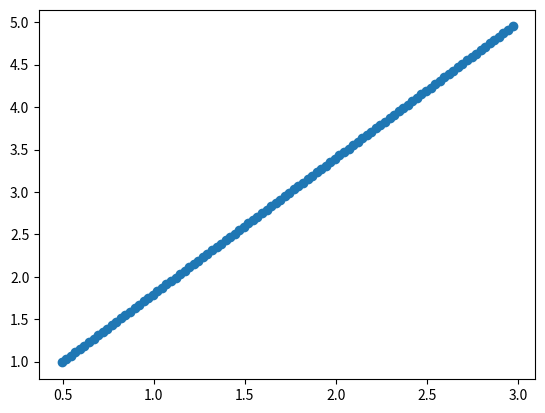

Python code for this plot:
import numpy
import numpy as np
from matplotlib import pyplot as plt


# Write a python procedure segment(pt1, pt2) that, given points represented as
# 2-element lists, returns a list of a hundred points spaced evenly along the line segment whose
# endpoints are the two points
# Plot the hundred points resulting when pt1 = [3.5, 3] and pt2 = [0.5, 1]
def segment(pt1, pt2):
    segment_params = [[x, y] for x, y in zip(np.arange(0, 1, .01), list(reversed(np.arange(0, 1, .01))))]

    points = []

    for x in segment_params:
        point = [x[0] * pt1[0] + x[1] * pt2[0], x[0] * pt1[1] + x[1] * pt2[1]]
        points.append(point)

    return points


a = [3, 5]
b = [0.5, 1]
# print([[x, y] for x, y in zip(np.arange(0, 1, .01), list(reversed(np.arange(0, 1, .01))))])

points = segment(a, b)
print(points)

x_coords, y_coords = zip(*points)
plt.plot(x_coords, y_coords, 'o')
plt.show()